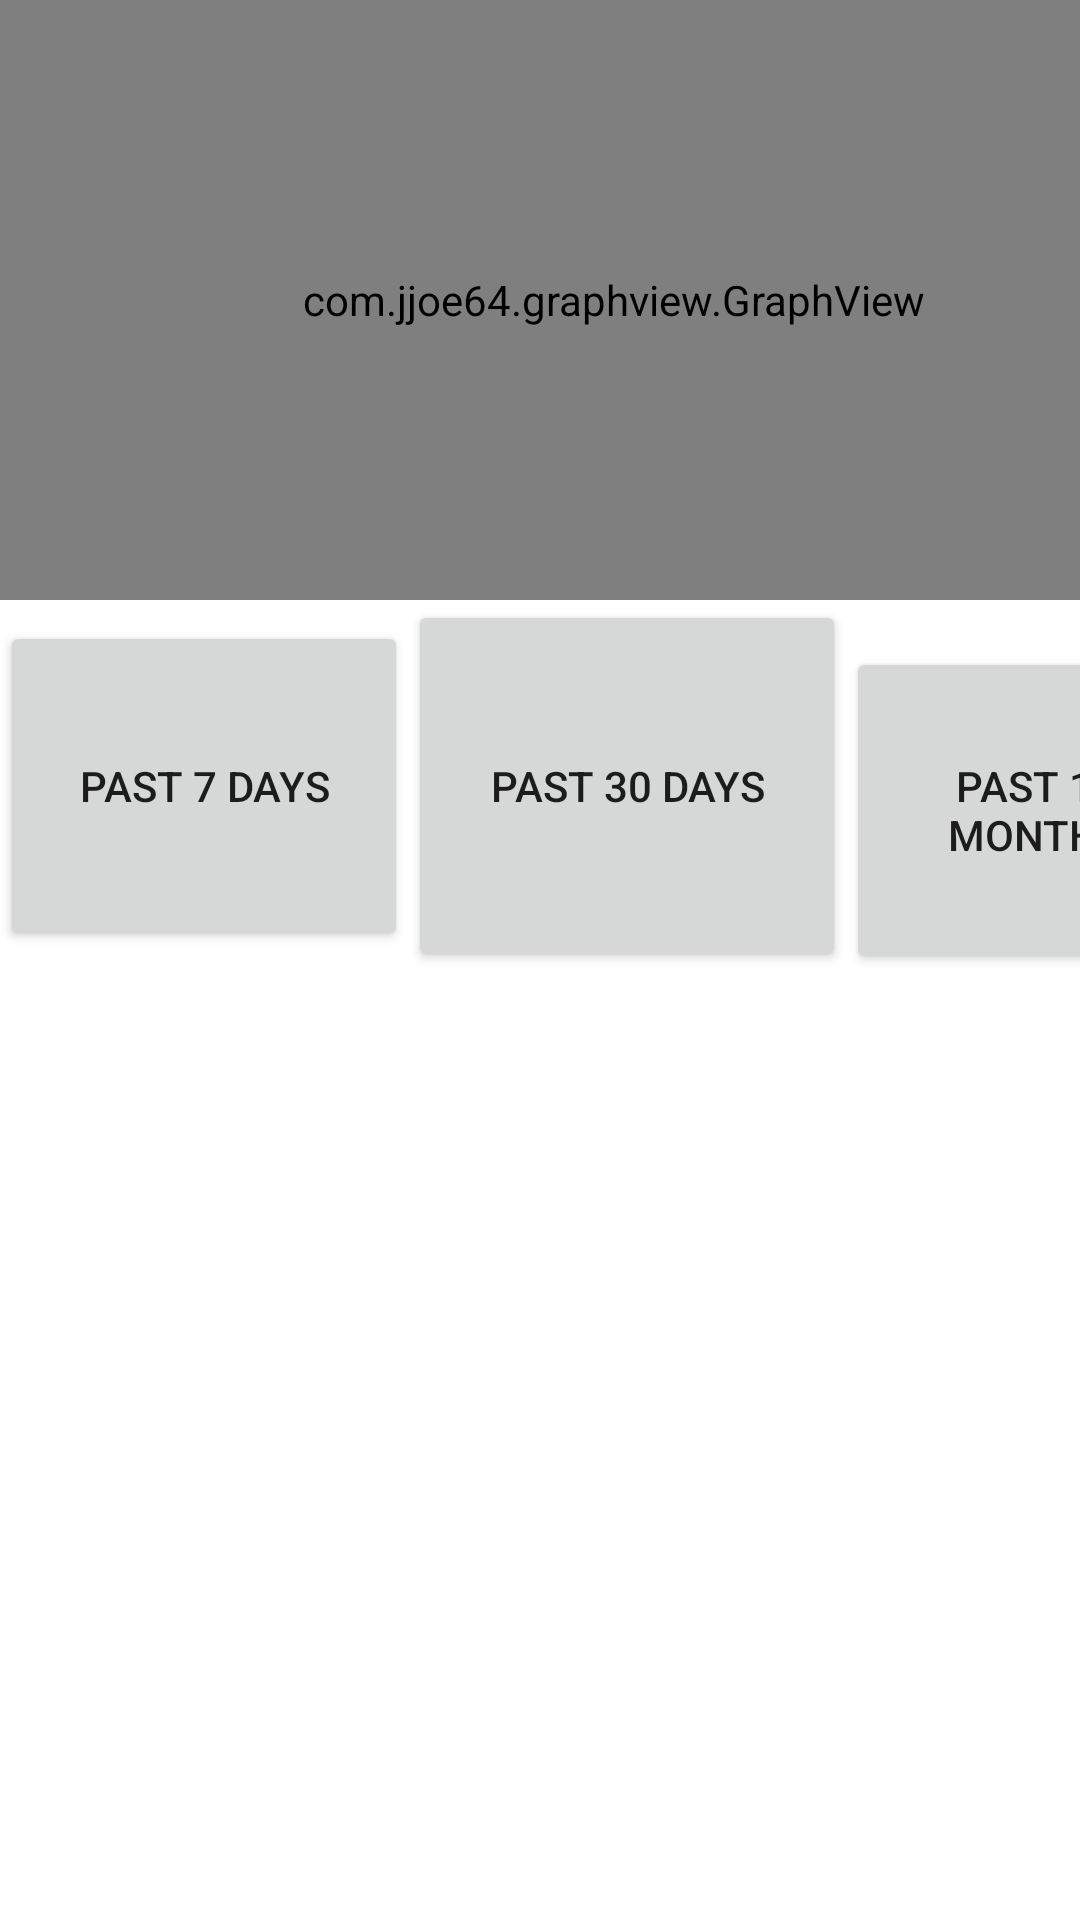

The Android layout XML behind this screen, and the referenced resources:
<!-- AndroidManifest.xml: application theme Theme.WellHydrated -->
<!-- res/layout/fragment_statistics.xml -->
<?xml version="1.0" encoding="utf-8"?>
<androidx.constraintlayout.widget.ConstraintLayout
    xmlns:android="http://schemas.android.com/apk/res/android"
    xmlns:tools="http://schemas.android.com/tools"
    xmlns:app="http://schemas.android.com/apk/res-auto"
    android:layout_width="match_parent"
    android:layout_height="match_parent"
    tools:context=".StatisticsFragment">

    <LinearLayout
        android:layout_width="409dp"
        android:layout_height="729dp"
        android:orientation="vertical"
        tools:layout_editor_absoluteX="1dp"
        tools:layout_editor_absoluteY="1dp">

        <com.jjoe64.graphview.GraphView
            android:layout_width="match_parent"
            android:layout_height="200dip"
            android:id="@+id/statsGraph" />

        <LinearLayout
            android:layout_width="match_parent"
            android:layout_height="157dp"
            android:orientation="horizontal">

            <Button
                android:id="@+id/button7Days"
                android:layout_width="103dp"
                android:layout_height="110dp"
                android:layout_weight="1"
                android:onClick="updateGraph0"
                android:text="Past 7 Days" />

            <Button
                android:id="@+id/button30Days"
                android:layout_width="113dp"
                android:layout_height="124dp"
                android:layout_weight="1"
                android:onClick="updateGraph1"
                android:text="Past 30 Days" />

            <Button
                android:id="@+id/button12Months"
                android:layout_width="94dp"
                android:layout_height="109dp"
                android:layout_weight="1"
                android:onClick="updateGraph2"
                android:text="Past 12 Months" />
        </LinearLayout>

        <androidx.recyclerview.widget.RecyclerView
            android:layout_width="match_parent"
            android:layout_height="364dp" />

    </LinearLayout>
</androidx.constraintlayout.widget.ConstraintLayout>
<!-- resources referenced by this layout -->
<resources>
  <style name="Theme.WellHydrated" parent="Theme.MaterialComponents.DayNight.DarkActionBar">
          
          <item name="colorPrimary">@color/purple_500</item>
          <item name="colorPrimaryVariant">@color/purple_700</item>
          <item name="colorOnPrimary">@color/white</item>
          
          <item name="colorSecondary">@color/teal_200</item>
          <item name="colorSecondaryVariant">@color/teal_700</item>
          <item name="colorOnSecondary">@color/black</item>
          
          <item name="android:statusBarColor" tools:targetApi="l">?attr/colorPrimaryVariant</item>
          
      </style>
  <!-- not gathered from this repository: default colours our renderer supplied (Android Studio template values) -->
  <color name="purple_500">#FF6200EE</color>
  <color name="purple_700">#FF3700B3</color>
  <color name="teal_200">#FF03DAC5</color>
  <color name="teal_700">#FF018786</color>
  <color name="black">#FF000000</color>
  <color name="white">#FFFFFFFF</color>
</resources>
